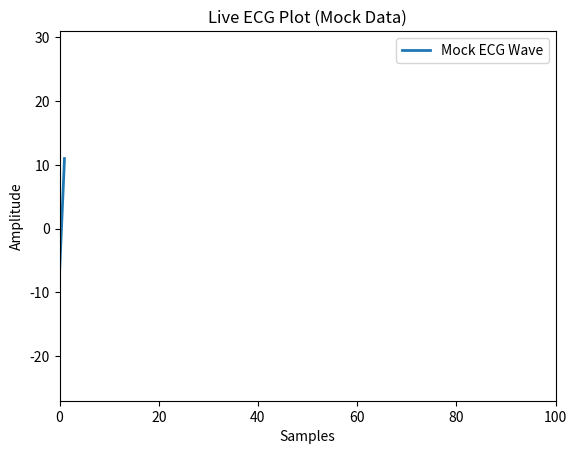

The script that saved this image:
import matplotlib.pyplot as plt
from matplotlib.animation import FuncAnimation
import numpy as np

# Mock data generator: simulate ECG-like signal
def mock_ecg_generator():
    t = 0
    while True:
        try:
            # Generate synthetic ECG-like waveform (sin + noise)
            ecg_value = 100 * np.sin(2 * np.pi * 1 * t) + 20 * np.random.randn()
            t += 0.02  # Simulate ~50Hz sampling rate (20ms interval)
            yield int(ecg_value)
        except Exception as e:
            print(f"Error in mock data generator: {e}")
            yield 0

# Data buffer
ecg_data = []

# Plot setup
fig, ax = plt.subplots()
line, = ax.plot([], [], lw=2, label="Mock ECG Wave")
ax.set_xlim(0, 100)  # Keep the last 100 samples visible
ax.set_ylim(-200, 200)  # Adjust based on the expected range of ECG data
ax.set_title("Live ECG Plot (Mock Data)")
ax.set_xlabel("Samples")
ax.set_ylabel("Amplitude")
ax.legend()

# Create generator instance
mock_data_gen = mock_ecg_generator()

# Update function for animation
def update(frame):
    global ecg_data
    try:
        # Get next mock data point
        value = next(mock_data_gen)
        ecg_data.append(value)
        if len(ecg_data) > 100:  # Keep last 100 samples
            ecg_data.pop(0)

        # Update plot data
        line.set_data(range(len(ecg_data)), ecg_data)
        ax.set_xlim(0, max(100, len(ecg_data)))
        ax.set_ylim(min(ecg_data) - 20, max(ecg_data) + 20)
    except Exception as e:
        print(f"Error during update: {e}")
    return line,

# Animation setup
ani = FuncAnimation(fig, update, blit=True, interval=20, save_count=50)

plt.show()
